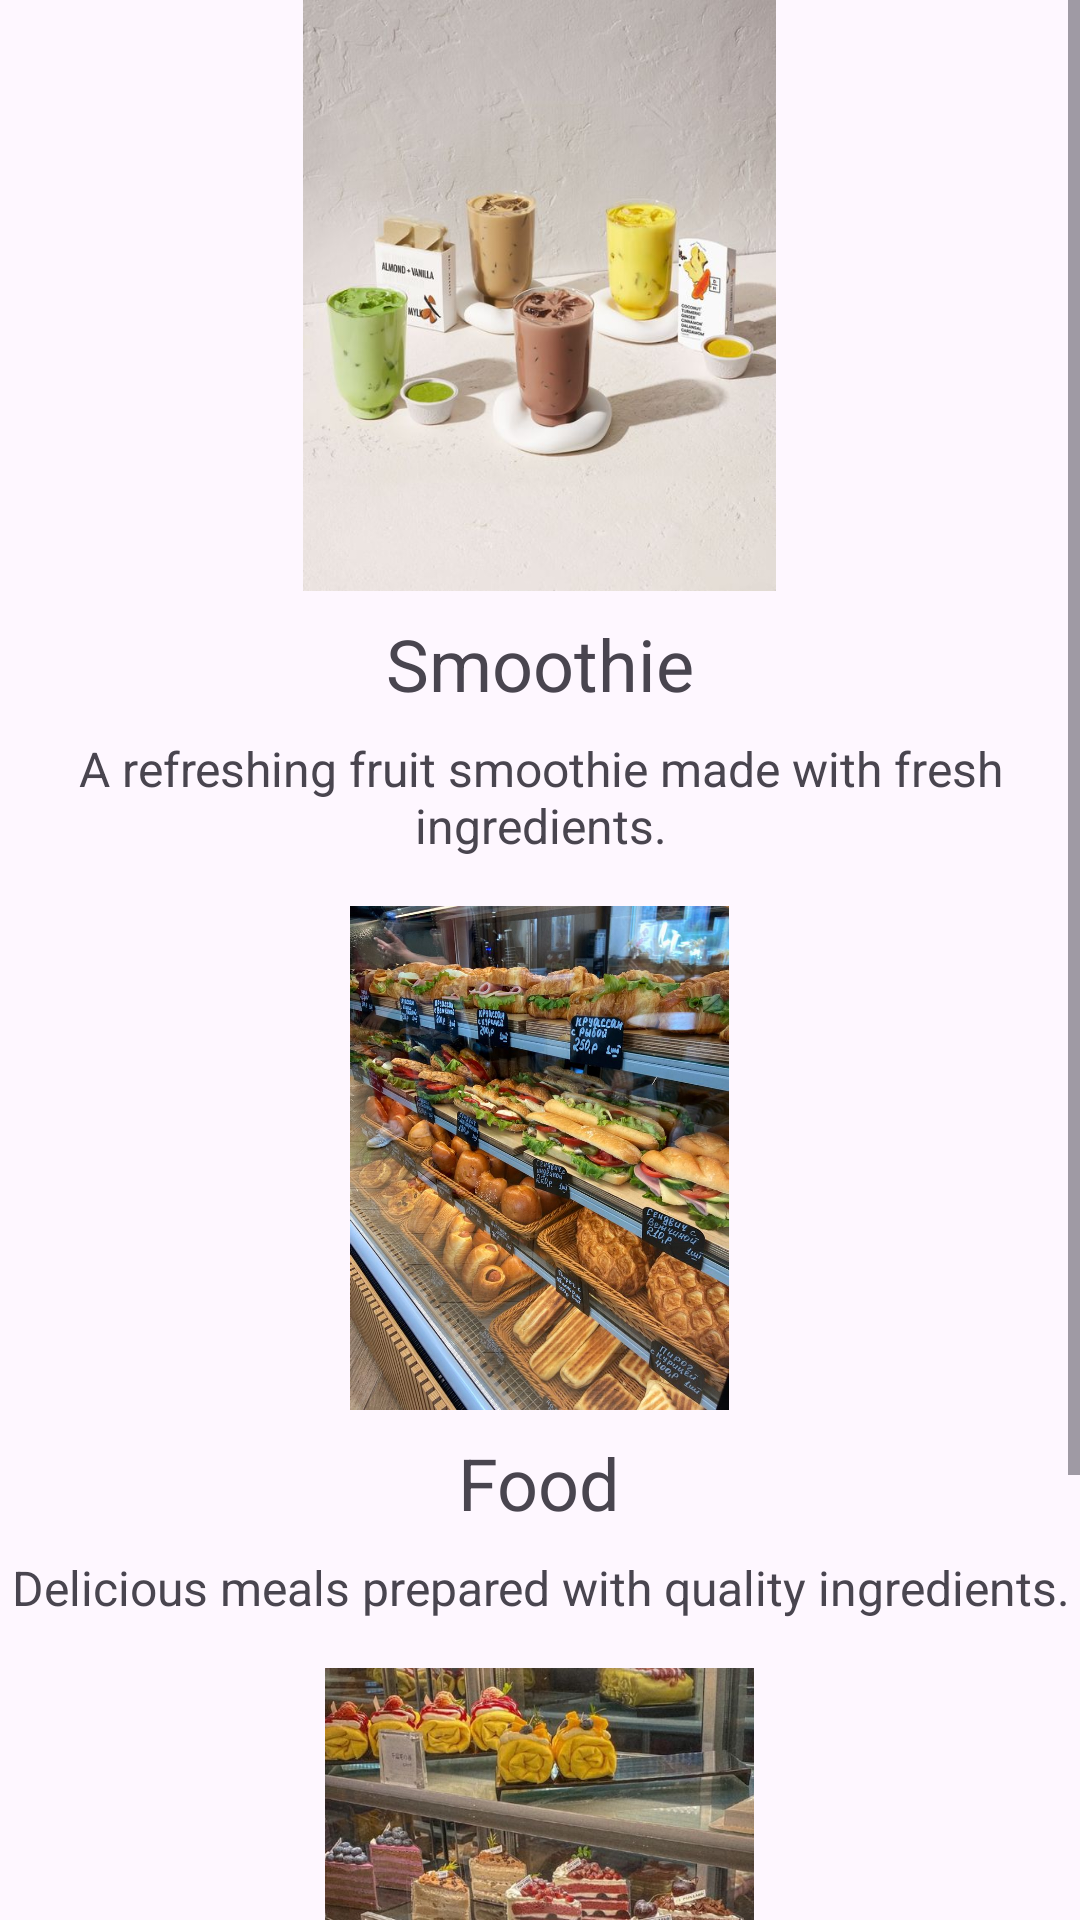

Reconstruct the res/layout file that produces this screen, plus the resources it refers to.
<!-- AndroidManifest.xml: application theme Theme.Smoothie -->
<!-- res/layout/activity_menu_detail.xml -->
<?xml version="1.0" encoding="utf-8"?>
<androidx.constraintlayout.widget.ConstraintLayout xmlns:android="http://schemas.android.com/apk/res/android"
    xmlns:app="http://schemas.android.com/apk/res-auto"
    xmlns:tools="http://schemas.android.com/tools"
    android:id="@+id/main"
    android:layout_width="match_parent"
    android:layout_height="match_parent"
    tools:context=".Menu_detail">

    <ScrollView
        android:layout_width="match_parent"
        android:layout_height="match_parent"
        app:layout_constraintTop_toTopOf="parent"
        app:layout_constraintBottom_toBottomOf="parent"
        app:layout_constraintStart_toStartOf="parent"
        app:layout_constraintEnd_toEndOf="parent">

        <LinearLayout
            android:layout_width="match_parent"
            android:layout_height="wrap_content"
            android:orientation="vertical">

            <ImageView
                android:layout_gravity="center_horizontal"
                android:id="@+id/imageView1"
                android:layout_width="197dp"
                android:layout_height="197dp"
                app:srcCompat="@drawable/iced" />

            <TextView
                android:layout_width="wrap_content"
                android:layout_height="wrap_content"
                android:text="Smoothie"
                android:gravity="center_horizontal"
                android:layout_marginBottom="8dp"
                android:layout_marginTop="8dp"
                android:layout_gravity="center_horizontal"
                android:textSize="24sp" />

            <TextView
                android:layout_width="wrap_content"
                android:layout_height="wrap_content"
                android:text="A refreshing fruit smoothie made with fresh ingredients."
                android:gravity="center_horizontal"
                android:layout_marginBottom="16dp"
                android:layout_gravity="center_horizontal"
                android:textSize="16sp" />

            <ImageView
                android:id="@+id/imageView2"
                android:layout_width="197dp"
                android:layout_height="168dp"
                android:layout_gravity="center_horizontal"
                app:srcCompat="@drawable/food" />

            <TextView
                android:layout_width="wrap_content"
                android:layout_height="wrap_content"
                android:text="Food"
                android:gravity="center_horizontal"
                android:layout_marginBottom="8dp"
                android:layout_marginTop="8dp"
                android:layout_gravity="center_horizontal"
                android:textSize="24sp" />

            <TextView
                android:layout_width="wrap_content"
                android:layout_height="wrap_content"
                android:text="Delicious meals prepared with quality ingredients."
                android:gravity="center_horizontal"
                android:layout_marginBottom="16dp"
                android:layout_gravity="center_horizontal"
                android:textSize="16sp" />

            <ImageView
                android:layout_gravity="center_horizontal"
                android:id="@+id/imageView3"
                android:layout_width="199dp"
                android:layout_height="191dp"
                app:srcCompat="@drawable/sweetmenu" />

            <TextView
                android:layout_width="wrap_content"
                android:layout_height="wrap_content"
                android:text="Dessert"
                android:gravity="center_horizontal"
                android:layout_marginBottom="8dp"
                android:layout_marginTop="8dp"
                android:layout_gravity="center_horizontal"
                android:textSize="24sp" />

            <TextView
                android:layout_width="wrap_content"
                android:layout_height="wrap_content"
                android:text="Sweet treats to satisfy your cravings."
                android:gravity="center_horizontal"
                android:layout_marginBottom="16dp"
                android:layout_gravity="center_horizontal"
                android:textSize="16sp" />

        </LinearLayout>
    </ScrollView>
</androidx.constraintlayout.widget.ConstraintLayout>
<!-- resources referenced by this layout -->
<resources>
  <!-- drawable food: jpg bitmap (drawable, 184188 bytes) -->
  <!-- drawable iced: jpg bitmap (drawable, 43532 bytes) -->
  <!-- drawable sweetmenu: jpg bitmap (drawable, 107826 bytes) -->
  <style name="Theme.Smoothie" parent="Base.Theme.Smoothie" />
  <style name="Base.Theme.Smoothie" parent="Theme.Material3.DayNight.NoActionBar">
          
          
      </style>
</resources>
